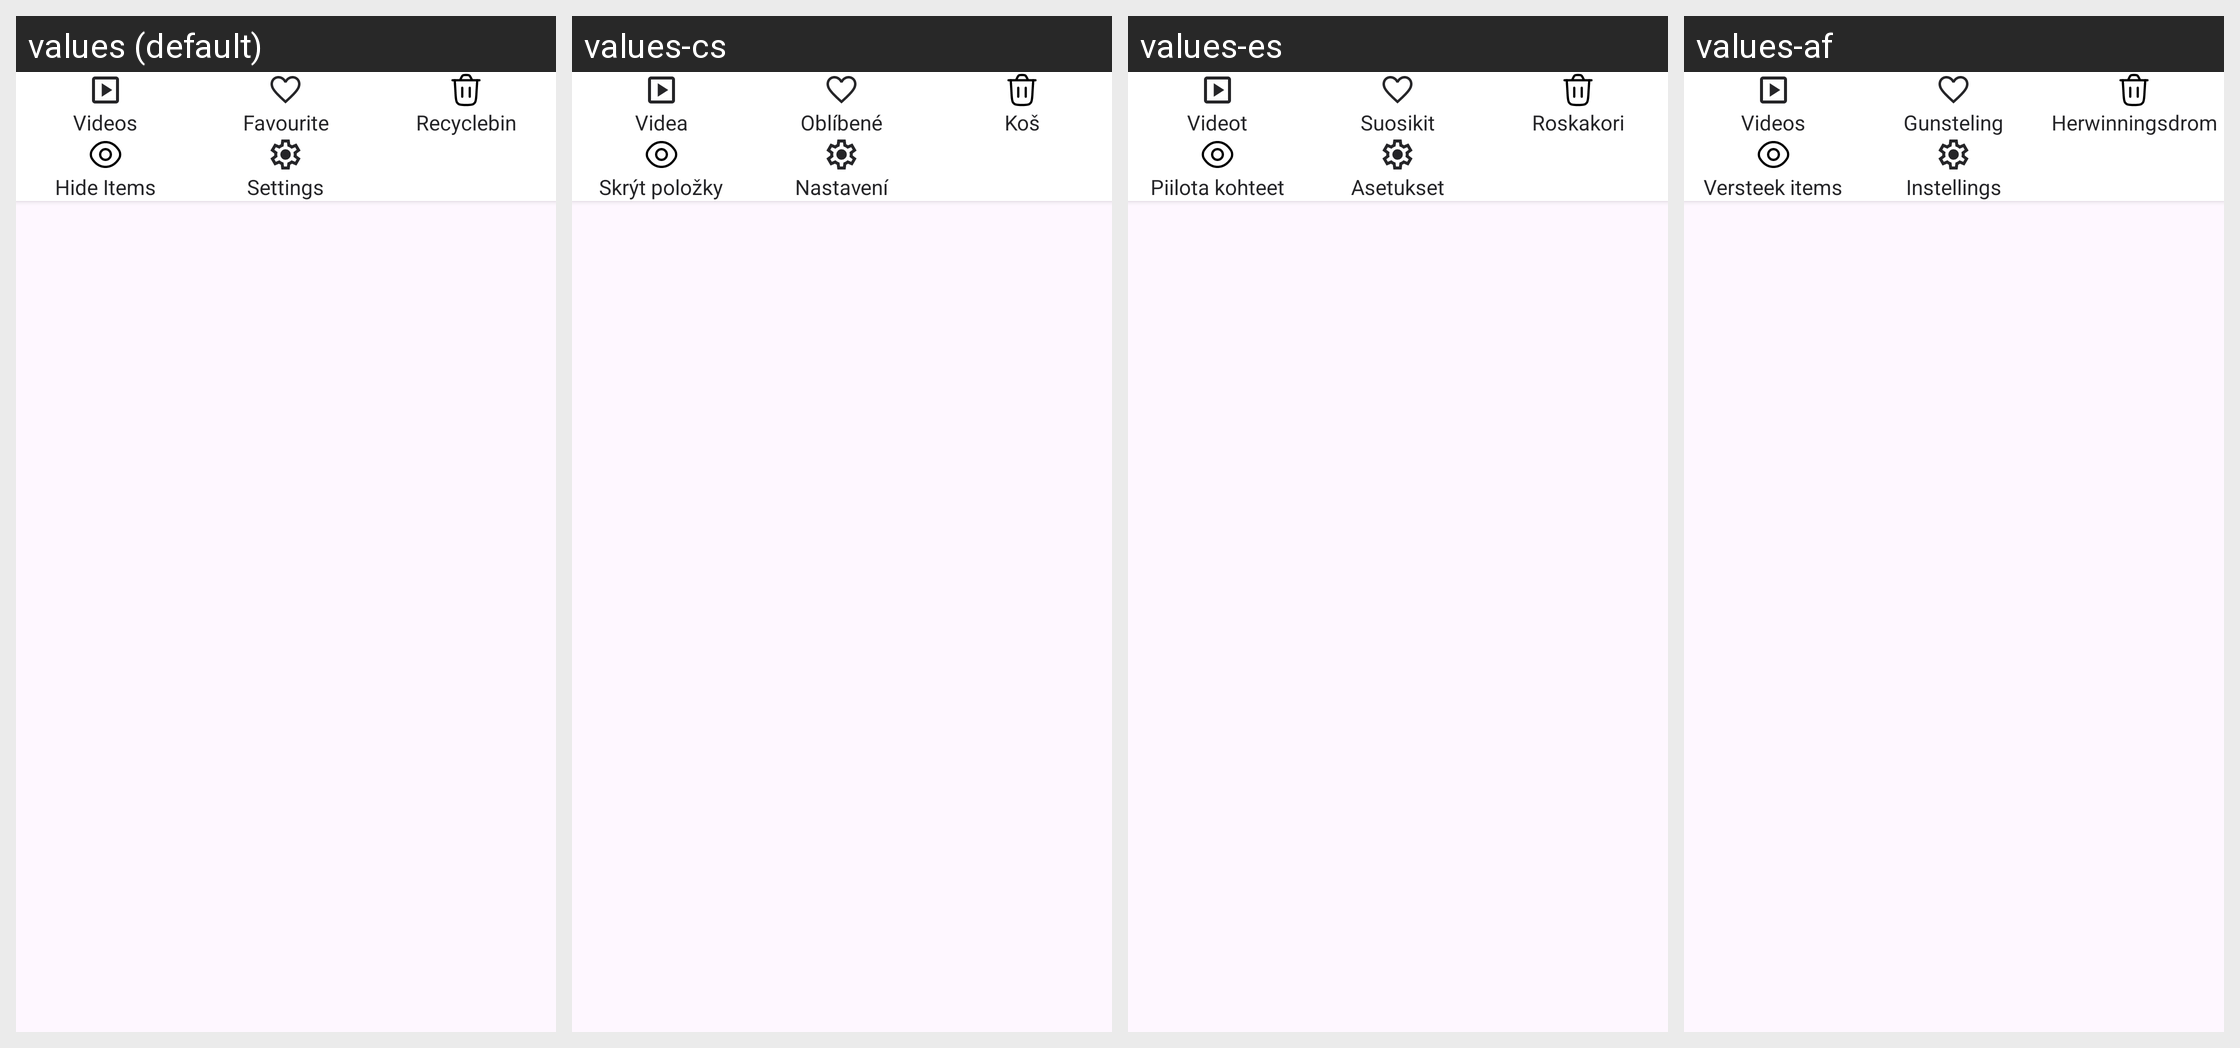

Here is an Android app screen in its default locale and in the app's own translations. Write out the translated-string differences for the strings that appear on this screen.
Android screen res/layout/bottom_sheet_layout.xml rendered under 4 locales, left to right: values (default), values-cs, values-es, values-af. Device: Nexus 5 (rendered at 1080×1920; each locale shown at half size, 540×960, under a caption strip naming it); theme Theme.GalleryEkta.
Other locales in the repository, not shown: values-da, values-de, values-fi, values-fr, values-hi, values-it, values-ja, values-ko, values-ms, values-nl, values-pt, values-tr, values-uk, values-vi.
Strings drawn on this screen, with the default value and each locale's value (text and hints the layout hard-codes, and strings that could not be matched under every locale, appear in the picture but are not listed):

videos
  values: Videos
  values-cs: Videa
  values-es: Videot
  values-af: Videos

favorites
  values: Favourite
  values-cs: Oblíbené
  values-es: Suosikit
  values-af: Gunsteling

recycle_bin
  values: Recyclebin
  values-cs: Koš
  values-es: Roskakori
  values-af: Herwinningsdrom

hide_items
  values: Hide Items
  values-cs: Skrýt položky
  values-es: Piilota kohteet
  values-af: Versteek items

settings
  values: Settings
  values-cs: Nastavení
  values-es: Asetukset
  values-af: Instellings
